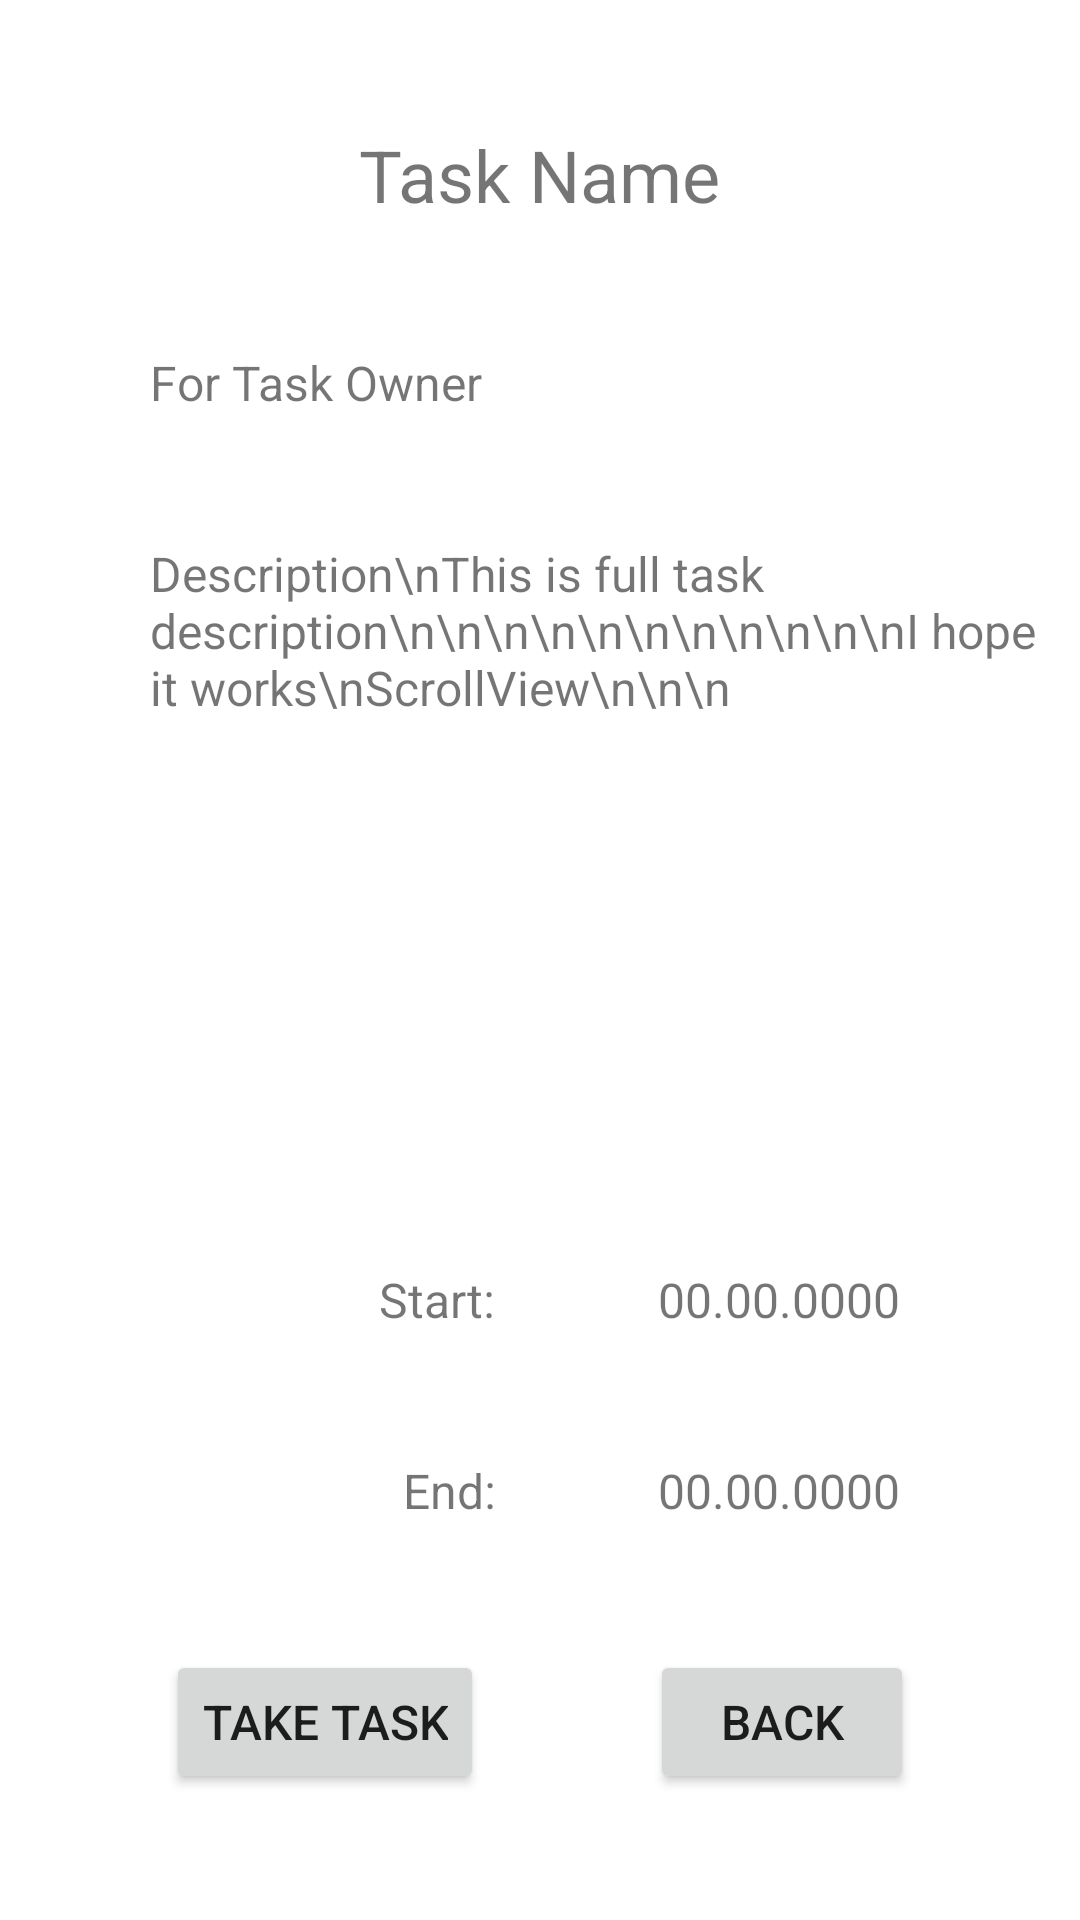

Produce the Android XML layout that renders to this screen, including the resource entries it uses.
<!-- AndroidManifest.xml: application theme Theme.Quokka -->
<!-- res/layout/activity_full_task.xml -->
<?xml version="1.0" encoding="utf-8"?>
<layout xmlns:android="http://schemas.android.com/apk/res/android"
    xmlns:app="http://schemas.android.com/apk/res-auto"
    xmlns:tools="http://schemas.android.com/tools">

<androidx.constraintlayout.widget.ConstraintLayout
android:layout_width="match_parent"
android:layout_height="match_parent"
tools:context=".FullTaskActivity">

<TextView
    android:id="@+id/fullTaskName"
    android:layout_width="wrap_content"
    android:layout_height="wrap_content"
    android:text="Task Name"
    android:textSize="24dp"
    app:layout_constraintTop_toTopOf="parent"
    app:layout_constraintStart_toStartOf="parent"
    app:layout_constraintEnd_toEndOf="parent"
    app:layout_constraintBottom_toTopOf="@id/fullTaskOwner"/>

<TextView
    android:id="@+id/fullTaskOwner"
    android:layout_width="wrap_content"
    android:layout_height="wrap_content"
    android:layout_marginStart="50dp"
    android:layout_marginTop="0dp"
    android:text="For Task Owner"
    android:textSize="16dp"
    app:layout_constraintStart_toStartOf="parent"
    app:layout_constraintTop_toBottomOf="@+id/fullTaskName"
    app:layout_constraintBottom_toTopOf="@id/scrollView"/>

<ScrollView
    android:id="@+id/scrollView"
    android:layout_width="300dp"
    android:layout_height="200dp"
    android:layout_marginStart="50dp"
    android:layout_marginTop="0dp"
    app:layout_constraintStart_toStartOf="parent"
    app:layout_constraintTop_toBottomOf="@id/fullTaskOwner"
    app:layout_constraintBottom_toTopOf="@id/fullStartDate">
    <TextView
        android:id="@+id/fullTaskDescription"
        android:layout_width="match_parent"
        android:layout_height="match_parent"
        android:text="Description\nThis is full task description\n\n\n\n\n\n\n\n\n\n\nI hope it works\nScrollView\n\n\n"
        android:textSize="16dp"
        app:layout_constraintStart_toStartOf="parent"
        app:layout_constraintTop_toBottomOf="parent"
        app:layout_constraintBottom_toTopOf="parent"/>
</ScrollView>
<TextView
    android:id="@+id/fullStartDateText"
    android:layout_width="wrap_content"
    android:layout_height="wrap_content"
    android:layout_marginEnd="50dp"
    android:text="Start: "
    android:textSize="16dp"
    app:layout_constraintTop_toBottomOf="@+id/scrollView"
    app:layout_constraintBottom_toTopOf="@id/fullEndDateText"
    app:layout_constraintEnd_toStartOf="@id/fullStartDate"/>

<TextView
    android:id="@+id/fullStartDate"
    android:layout_width="wrap_content"
    android:layout_height="wrap_content"
    android:layout_marginEnd="60dp"
    android:text="00.00.0000"
    android:textSize="16dp"
    app:layout_constraintTop_toBottomOf="@id/scrollView"
    app:layout_constraintBottom_toTopOf="@id/fullEndDate"
    app:layout_constraintEnd_toEndOf="parent"/>

<TextView
    android:id="@+id/fullEndDateText"
    android:layout_width="wrap_content"
    android:layout_height="wrap_content"
    android:layout_marginEnd="50dp"
    android:text="End: "
    android:textSize="16dp"
    app:layout_constraintEnd_toStartOf="@id/fullEndDate"
    app:layout_constraintTop_toBottomOf="@+id/fullStartDateText"
    app:layout_constraintBottom_toTopOf="@id/fullButtonTakeTask"/>

<TextView
    android:id="@+id/fullEndDate"
    android:layout_width="wrap_content"
    android:layout_height="wrap_content"
    android:layout_marginEnd="60dp"
    android:text="00.00.0000"
    android:textSize="16dp"
    app:layout_constraintTop_toBottomOf="@id/fullStartDate"
    app:layout_constraintBottom_toTopOf="@id/fullButtonBack"
    app:layout_constraintEnd_toEndOf="parent"/>

<Button
    android:id="@+id/fullButtonTakeTask"
    android:layout_width="wrap_content"
    android:layout_height="wrap_content"
    android:text="TAKE TASK"
    android:textSize="16dp"
    app:layout_constraintBottom_toBottomOf="parent"
    app:layout_constraintStart_toStartOf="parent"
    app:layout_constraintEnd_toStartOf="@+id/fullButtonBack"
    app:layout_constraintTop_toBottomOf="@id/fullEndDateText"/>

<Button
    android:id="@+id/fullButtonBack"
    android:layout_width="wrap_content"
    android:layout_height="wrap_content"
    android:text="BACK"
    android:textSize="16dp"
    app:layout_constraintBottom_toBottomOf="parent"
    app:layout_constraintEnd_toEndOf="parent"
    app:layout_constraintStart_toEndOf="@+id/fullButtonTakeTask"
    app:layout_constraintTop_toBottomOf="@id/fullEndDate"/>


</androidx.constraintlayout.widget.ConstraintLayout>

</layout>
<!-- resources referenced by this layout -->
<resources>
  <style name="Theme.Quokka" parent="Theme.MaterialComponents.DayNight.NoActionBar">
          
          <item name="colorPrimary">@color/brown_500</item>
          <item name="colorPrimaryVariant">@color/brown_700</item>
          <item name="colorOnPrimary">@color/white</item>
          
          <item name="colorSecondary">@color/blue_200</item>
          <item name="colorSecondaryVariant">@color/blue_700</item>
          <item name="colorOnSecondary">@color/black</item>
          
          <item name="android:statusBarColor" tools:targetApi="l">?attr/colorPrimaryVariant</item>
          
  
          <item name="textInputStyle">@style/Widget.MaterialComponents.TextInputLayout.OutlinedBox</item>
  
      </style>
  <color name="white">#FFFFFFFF</color>
  <color name="black">#FF000000</color>
</resources>
